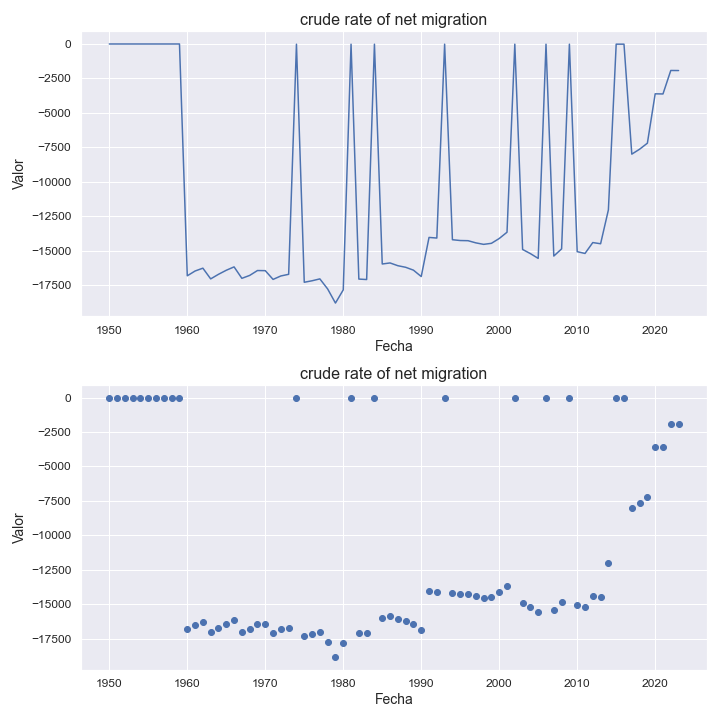

Source data for this figure (header and first rows):
indicatorshortname, locationid, location, iso2, timeid, time, value
crude rate of net migration, 670, saint vincent and the grenadines, vc, 1, 1950, 0.0
crude rate of net migration, 670, saint vincent and the grenadines, vc, 2, 1951, 0.0
crude rate of net migration, 670, saint vincent and the grenadines, vc, 3, 1952, 0.0
crude rate of net migration, 670, saint vincent and the grenadines, vc, 4, 1953, 0.0
crude rate of net migration, 670, saint vincent and the grenadines, vc, 5, 1954, 0.0
crude rate of net migration, 670, saint vincent and the grenadines, vc, 6, 1955, 0.0
crude rate of net migration, 670, saint vincent and the grenadines, vc, 7, 1956, 0.0
crude rate of net migration, 670, saint vincent and the grenadines, vc, 8, 1957, 0.0
crude rate of net migration, 670, saint vincent and the grenadines, vc, 9, 1958, 0.0
crude rate of net migration, 670, saint vincent and the grenadines, vc, 10, 1959, 0.0
crude rate of net migration, 670, saint vincent and the grenadines, vc, 11, 1960, -16824
crude rate of net migration, 670, saint vincent and the grenadines, vc, 12, 1961, -16476
crude rate of net migration, 670, saint vincent and the grenadines, vc, 13, 1962, -16271
crude rate of net migration, 670, saint vincent and the grenadines, vc, 14, 1963, -17048
crude rate of net migration, 670, saint vincent and the grenadines, vc, 15, 1964, -16716
crude rate of net migration, 670, saint vincent and the grenadines, vc, 16, 1965, -16422
crude rate of net migration, 670, saint vincent and the grenadines, vc, 17, 1966, -16177
crude rate of net migration, 670, saint vincent and the grenadines, vc, 18, 1967, -17008
crude rate of net migration, 670, saint vincent and the grenadines, vc, 19, 1968, -16797
crude rate of net migration, 670, saint vincent and the grenadines, vc, 20, 1969, -16442
crude rate of net migration, 670, saint vincent and the grenadines, vc, 21, 1970, -16451
crude rate of net migration, 670, saint vincent and the grenadines, vc, 22, 1971, -17086
crude rate of net migration, 670, saint vincent and the grenadines, vc, 23, 1972, -16836
crude rate of net migration, 670, saint vincent and the grenadines, vc, 24, 1973, -16716
crude rate of net migration, 670, saint vincent and the grenadines, vc, 25, 1974, -16.59
crude rate of net migration, 670, saint vincent and the grenadines, vc, 26, 1975, -17294
crude rate of net migration, 670, saint vincent and the grenadines, vc, 27, 1976, -17185
crude rate of net migration, 670, saint vincent and the grenadines, vc, 28, 1977, -17048
crude rate of net migration, 670, saint vincent and the grenadines, vc, 29, 1978, -17779
crude rate of net migration, 670, saint vincent and the grenadines, vc, 30, 1979, -18803
crude rate of net migration, 670, saint vincent and the grenadines, vc, 31, 1980, -17846
crude rate of net migration, 670, saint vincent and the grenadines, vc, 32, 1981, -16.06
crude rate of net migration, 670, saint vincent and the grenadines, vc, 33, 1982, -17062
crude rate of net migration, 670, saint vincent and the grenadines, vc, 34, 1983, -17095
crude rate of net migration, 670, saint vincent and the grenadines, vc, 35, 1984, -16.27
crude rate of net migration, 670, saint vincent and the grenadines, vc, 36, 1985, -15967
crude rate of net migration, 670, saint vincent and the grenadines, vc, 37, 1986, -15891
crude rate of net migration, 670, saint vincent and the grenadines, vc, 38, 1987, -16091
crude rate of net migration, 670, saint vincent and the grenadines, vc, 39, 1988, -16206
crude rate of net migration, 670, saint vincent and the grenadines, vc, 40, 1989, -16414
crude rate of net migration, 670, saint vincent and the grenadines, vc, 41, 1990, -16878
crude rate of net migration, 670, saint vincent and the grenadines, vc, 42, 1991, -14039
crude rate of net migration, 670, saint vincent and the grenadines, vc, 43, 1992, -14084
crude rate of net migration, 670, saint vincent and the grenadines, vc, 44, 1993, -14.14
crude rate of net migration, 670, saint vincent and the grenadines, vc, 45, 1994, -14205
crude rate of net migration, 670, saint vincent and the grenadines, vc, 46, 1995, -14264
crude rate of net migration, 670, saint vincent and the grenadines, vc, 47, 1996, -14276
crude rate of net migration, 670, saint vincent and the grenadines, vc, 48, 1997, -14433
crude rate of net migration, 670, saint vincent and the grenadines, vc, 49, 1998, -14542
crude rate of net migration, 670, saint vincent and the grenadines, vc, 50, 1999, -14467
crude rate of net migration, 670, saint vincent and the grenadines, vc, 51, 2000, -14118
crude rate of net migration, 670, saint vincent and the grenadines, vc, 52, 2001, -13662
crude rate of net migration, 670, saint vincent and the grenadines, vc, 53, 2002, -13.46
crude rate of net migration, 670, saint vincent and the grenadines, vc, 54, 2003, -14913
crude rate of net migration, 670, saint vincent and the grenadines, vc, 55, 2004, -15214
crude rate of net migration, 670, saint vincent and the grenadines, vc, 56, 2005, -15562
crude rate of net migration, 670, saint vincent and the grenadines, vc, 57, 2006, -15.85
crude rate of net migration, 670, saint vincent and the grenadines, vc, 58, 2007, -15391
crude rate of net migration, 670, saint vincent and the grenadines, vc, 59, 2008, -14871
crude rate of net migration, 670, saint vincent and the grenadines, vc, 60, 2009, -14.99
... 14 more rows
